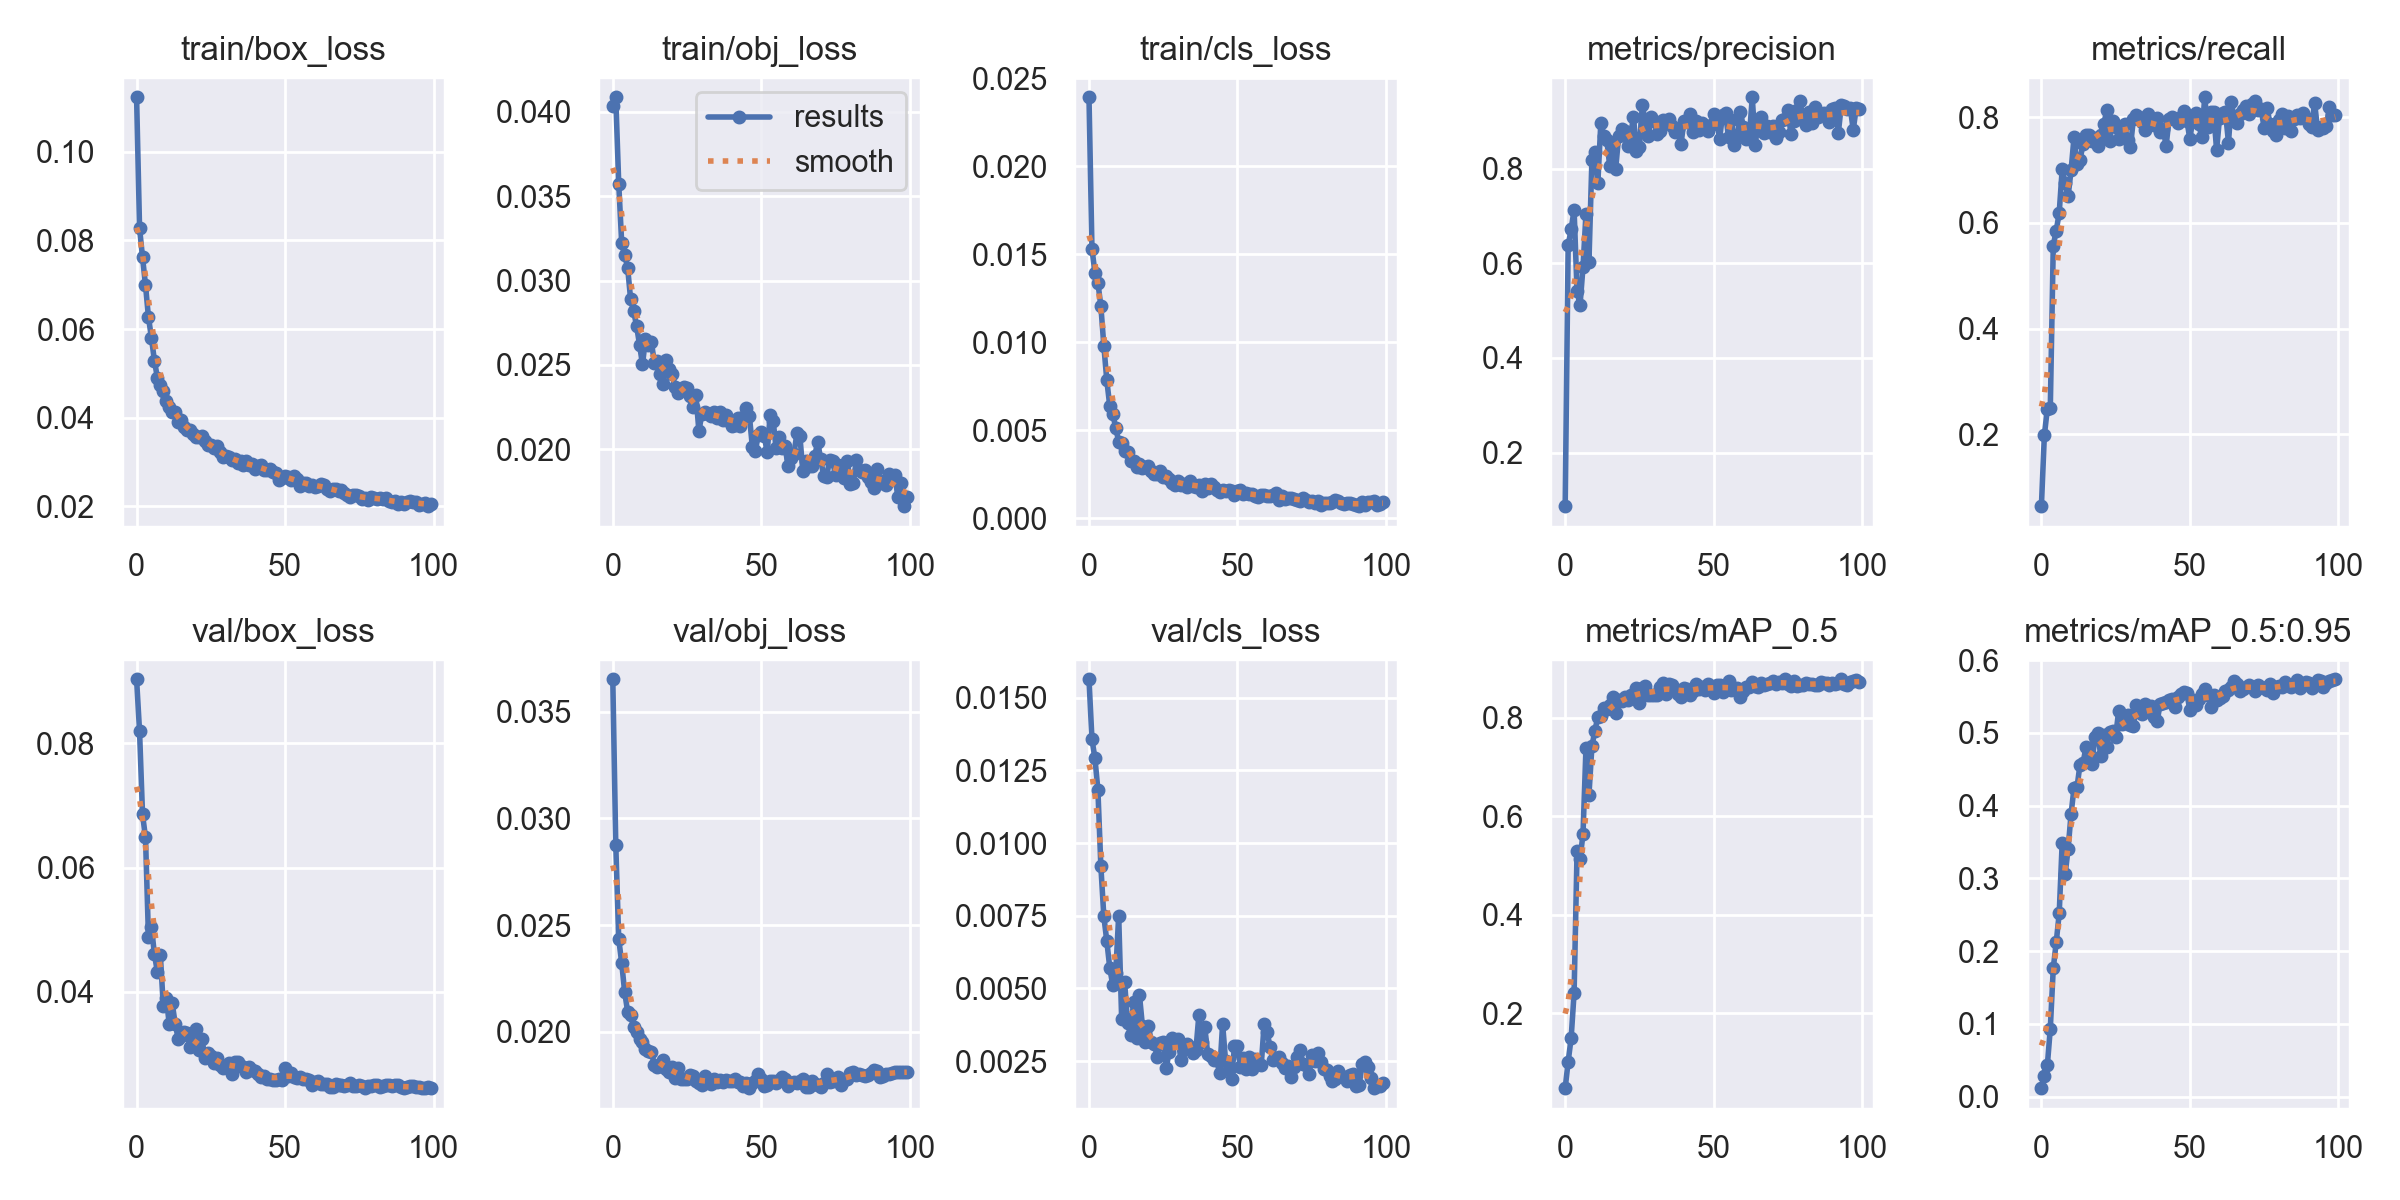

The data file committed next to this chart (first rows):
epoch, train/box_loss, train/obj_loss, train/cls_loss, metrics/precision, metrics/recall, metrics/mAP_0.5, metrics/mAP_0.5:0.95, val/box_loss, val/obj_loss, val/cls_loss, x/lr0, x/lr1, x/lr2
0, 0.1123, 0.04035, 0.02393, 0.0868, 0.06386, 0.04788, 0.01177, 0.09031, 0.03652, 0.01563, 0.0707, 0.003256, 0.003256
1, 0.08277, 0.04086, 0.01532, 0.6377, 0.1978, 0.1018, 0.02819, 0.08192, 0.02878, 0.01357, 0.04063, 0.006524, 0.006524
2, 0.07622, 0.03575, 0.01396, 0.6717, 0.2481, 0.1492, 0.04292, 0.06857, 0.02436, 0.01291, 0.0105, 0.009726, 0.009726
3, 0.06992, 0.03222, 0.01338, 0.7129, 0.2492, 0.2414, 0.09345, 0.06486, 0.02323, 0.01183, 0.009703, 0.009703, 0.009703
4, 0.06268, 0.03151, 0.01205, 0.5404, 0.5571, 0.5288, 0.1763, 0.04881, 0.02186, 0.009199, 0.009703, 0.009703, 0.009703
5, 0.05801, 0.03076, 0.009799, 0.5116, 0.5855, 0.5132, 0.2124, 0.05049, 0.02095, 0.007478, 0.009604, 0.009604, 0.009604
6, 0.05288, 0.0289, 0.007829, 0.5922, 0.6192, 0.5642, 0.2518, 0.04609, 0.02079, 0.006628, 0.009505, 0.009505, 0.009505
7, 0.04903, 0.02821, 0.00637, 0.7048, 0.7013, 0.7392, 0.3487, 0.04322, 0.02024, 0.005709, 0.009406, 0.009406, 0.009406
8, 0.04734, 0.02732, 0.005939, 0.6029, 0.6752, 0.6434, 0.3055, 0.04597, 0.01998, 0.00511, 0.009307, 0.009307, 0.009307
9, 0.04603, 0.02621, 0.005124, 0.8188, 0.6508, 0.7423, 0.3407, 0.03769, 0.01969, 0.005532, 0.009208, 0.009208, 0.009208
10, 0.04376, 0.02503, 0.004351, 0.8358, 0.6999, 0.7743, 0.3888, 0.03907, 0.01952, 0.007499, 0.009109, 0.009109, 0.009109
11, 0.04234, 0.02652, 0.004256, 0.7705, 0.7628, 0.8021, 0.4246, 0.03478, 0.01919, 0.003956, 0.00901, 0.00901, 0.00901
12, 0.04124, 0.0262, 0.003785, 0.8962, 0.7115, 0.8034, 0.4253, 0.03815, 0.01912, 0.00522, 0.008911, 0.008911, 0.008911
13, 0.04119, 0.02635, 0.00377, 0.8692, 0.7188, 0.8201, 0.4565, 0.03488, 0.01908, 0.0038, 0.008812, 0.008812, 0.008812
14, 0.03902, 0.02514, 0.003259, 0.86, 0.7491, 0.8183, 0.4579, 0.0325, 0.01846, 0.003414, 0.008713, 0.008713, 0.008713
15, 0.03947, 0.02522, 0.003269, 0.8059, 0.7667, 0.8253, 0.4799, 0.03287, 0.01834, 0.004535, 0.008614, 0.008614, 0.008614
16, 0.03793, 0.02446, 0.002926, 0.8537, 0.7666, 0.842, 0.4673, 0.03352, 0.0184, 0.003292, 0.008515, 0.008515, 0.008515
17, 0.0372, 0.02389, 0.003092, 0.7991, 0.7556, 0.81, 0.4571, 0.03331, 0.01867, 0.004772, 0.008416, 0.008416, 0.008416
18, 0.03725, 0.02527, 0.002842, 0.8684, 0.76, 0.8355, 0.4941, 0.03114, 0.01825, 0.003708, 0.008317, 0.008317, 0.008317
19, 0.03622, 0.02475, 0.002886, 0.8831, 0.7449, 0.8348, 0.4997, 0.03247, 0.01812, 0.003177, 0.008218, 0.008218, 0.008218
20, 0.03554, 0.02447, 0.002968, 0.8806, 0.7672, 0.8432, 0.4676, 0.03396, 0.01837, 0.003713, 0.008119, 0.008119, 0.008119
21, 0.03559, 0.02369, 0.002685, 0.8479, 0.7868, 0.8357, 0.497, 0.0306, 0.01785, 0.003174, 0.00802, 0.00802, 0.00802
22, 0.03581, 0.02335, 0.002514, 0.8694, 0.8131, 0.8463, 0.4812, 0.03241, 0.01833, 0.003092, 0.007921, 0.007921, 0.007921
23, 0.03473, 0.02354, 0.002518, 0.909, 0.7556, 0.8448, 0.5006, 0.02943, 0.01779, 0.002652, 0.007822, 0.007822, 0.007822
24, 0.03393, 0.02368, 0.00265, 0.8378, 0.7933, 0.8603, 0.5026, 0.0302, 0.0178, 0.003116, 0.007723, 0.007723, 0.007723
25, 0.03387, 0.02362, 0.002324, 0.8465, 0.781, 0.8303, 0.4946, 0.02961, 0.0178, 0.00315, 0.007624, 0.007624, 0.007624
26, 0.03316, 0.02314, 0.002392, 0.9352, 0.7588, 0.8617, 0.5295, 0.0286, 0.01799, 0.002275, 0.007525, 0.007525, 0.007525
27, 0.03359, 0.02251, 0.0022, 0.894, 0.7811, 0.8656, 0.5119, 0.02932, 0.01796, 0.002815, 0.007426, 0.007426, 0.007426
28, 0.03213, 0.02322, 0.002019, 0.8689, 0.7881, 0.847, 0.5131, 0.02829, 0.01772, 0.003282, 0.007327, 0.007327, 0.007327
29, 0.03121, 0.02108, 0.001896, 0.9082, 0.7569, 0.8458, 0.5246, 0.02783, 0.01759, 0.003166, 0.007228, 0.007228, 0.007228
30, 0.03134, 0.0221, 0.002077, 0.9009, 0.7444, 0.8469, 0.5101, 0.02815, 0.0175, 0.003249, 0.007129, 0.007129, 0.007129
31, 0.0311, 0.02222, 0.001883, 0.8729, 0.7976, 0.8472, 0.5093, 0.02855, 0.01792, 0.002545, 0.00703, 0.00703, 0.00703
32, 0.03044, 0.02207, 0.001931, 0.8794, 0.8048, 0.8619, 0.5383, 0.02673, 0.01765, 0.002908, 0.006931, 0.006931, 0.006931
33, 0.03062, 0.02198, 0.001765, 0.9025, 0.8006, 0.8718, 0.5284, 0.02877, 0.01756, 0.003108, 0.006832, 0.006832, 0.006832
34, 0.02979, 0.02224, 0.002116, 0.901, 0.7914, 0.8491, 0.5254, 0.02867, 0.01777, 0.002979, 0.006733, 0.006733, 0.006733
35, 0.0302, 0.02187, 0.001842, 0.9043, 0.7756, 0.8686, 0.5389, 0.028, 0.01768, 0.002775, 0.006634, 0.006634, 0.006634
36, 0.02928, 0.02223, 0.001767, 0.8904, 0.8072, 0.8674, 0.5334, 0.02788, 0.01777, 0.002872, 0.006535, 0.006535, 0.006535
37, 0.03028, 0.02175, 0.001881, 0.877, 0.7949, 0.8581, 0.5365, 0.02717, 0.01767, 0.004083, 0.006436, 0.006436, 0.006436
38, 0.0293, 0.02201, 0.001535, 0.884, 0.7847, 0.8492, 0.5215, 0.02791, 0.01777, 0.003171, 0.006337, 0.006337, 0.006337
39, 0.02948, 0.02168, 0.001937, 0.8515, 0.7988, 0.8427, 0.5161, 0.02747, 0.0177, 0.003666, 0.006238, 0.006238, 0.006238
40, 0.02848, 0.02139, 0.001729, 0.9013, 0.7721, 0.8598, 0.54, 0.02726, 0.01772, 0.002736, 0.006139, 0.006139, 0.006139
41, 0.02903, 0.02143, 0.001946, 0.8984, 0.7784, 0.8578, 0.5414, 0.02675, 0.01782, 0.002683, 0.00604, 0.00604, 0.00604
42, 0.02921, 0.02185, 0.001754, 0.9161, 0.746, 0.8464, 0.5421, 0.02626, 0.01766, 0.002552, 0.005941, 0.005941, 0.005941
43, 0.0281, 0.02139, 0.001612, 0.8766, 0.797, 0.8538, 0.545, 0.02646, 0.01767, 0.002533, 0.005842, 0.005842, 0.005842
44, 0.02813, 0.02189, 0.001479, 0.9016, 0.8, 0.8682, 0.547, 0.02603, 0.01749, 0.002107, 0.005743, 0.005743, 0.005743
45, 0.0285, 0.02247, 0.001593, 0.882, 0.7968, 0.8578, 0.535, 0.02604, 0.0176, 0.003776, 0.005644, 0.005644, 0.005644
46, 0.0278, 0.02199, 0.001511, 0.8971, 0.7889, 0.8636, 0.549, 0.02584, 0.01737, 0.002506, 0.005545, 0.005545, 0.005545
47, 0.02748, 0.02015, 0.001601, 0.89, 0.8014, 0.8563, 0.5535, 0.02576, 0.0176, 0.002201, 0.005446, 0.005446, 0.005446
48, 0.02597, 0.01991, 0.00155, 0.8787, 0.8121, 0.869, 0.5556, 0.026, 0.01771, 0.001898, 0.005347, 0.005347, 0.005347
49, 0.02645, 0.02087, 0.001312, 0.8933, 0.794, 0.861, 0.5544, 0.02583, 0.01803, 0.003014, 0.005248, 0.005248, 0.005248
50, 0.02682, 0.02106, 0.001548, 0.9145, 0.7587, 0.8499, 0.5311, 0.02782, 0.0178, 0.003034, 0.005149, 0.005149, 0.005149
51, 0.02661, 0.0208, 0.001612, 0.9045, 0.7974, 0.866, 0.5454, 0.02647, 0.01748, 0.002295, 0.00505, 0.00505, 0.00505
52, 0.02598, 0.01982, 0.001355, 0.8633, 0.8083, 0.866, 0.538, 0.027, 0.0175, 0.0026, 0.004951, 0.004951, 0.004951
53, 0.02674, 0.02203, 0.001406, 0.9138, 0.7868, 0.8524, 0.546, 0.0263, 0.01771, 0.002233, 0.004852, 0.004852, 0.004852
54, 0.02619, 0.0217, 0.001378, 0.9174, 0.7631, 0.8659, 0.5533, 0.02607, 0.01768, 0.002641, 0.004753, 0.004753, 0.004753
55, 0.02466, 0.02005, 0.001363, 0.8659, 0.838, 0.8756, 0.5599, 0.0263, 0.01762, 0.002224, 0.004654, 0.004654, 0.004654
56, 0.02529, 0.02073, 0.001238, 0.9029, 0.7815, 0.8577, 0.5517, 0.02603, 0.01777, 0.002584, 0.004555, 0.004555, 0.004555
57, 0.02527, 0.02006, 0.001213, 0.8496, 0.8103, 0.8588, 0.5359, 0.02601, 0.01788, 0.002421, 0.004456, 0.004456, 0.004456
58, 0.02453, 0.02019, 0.001323, 0.8697, 0.8106, 0.8614, 0.5521, 0.0258, 0.0178, 0.00236, 0.004357, 0.004357, 0.004357
59, 0.02469, 0.01903, 0.001337, 0.9196, 0.7382, 0.843, 0.5455, 0.02505, 0.01745, 0.003795, 0.004258, 0.004258, 0.004258
... 40 more rows
